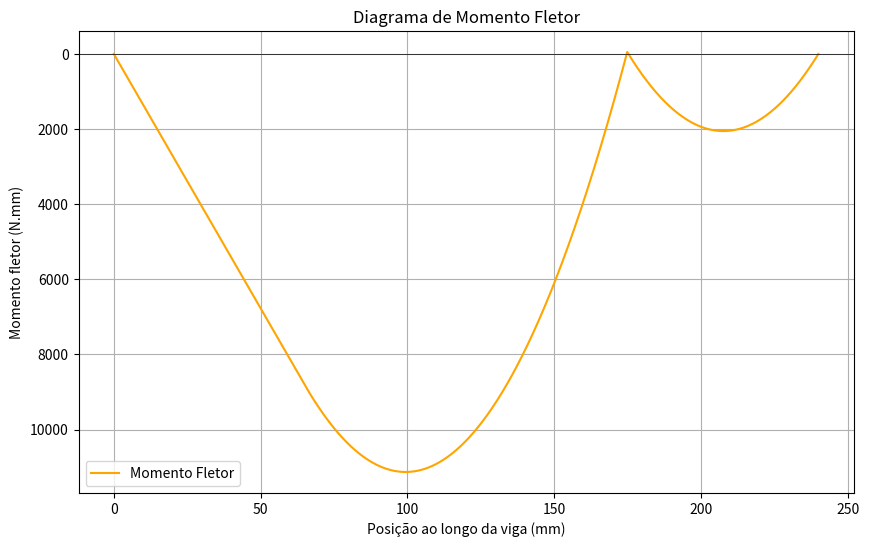

The matplotlib source for this figure: (Note: this script raises an exception after producing the figure.)
import numpy as np
import matplotlib.pyplot as plt

# Dados fornecidos
comprimento_viga = 240  # mm
posicoes_rodas = [65, 175]  # mm
massa_estrutura = 150  # g
massa_parafusos = 6 * 12  # g
massa_porcas = 12 * 6  # g
massa_ovo = 60  # g (aproximado)
massa_bateria = 100  # g
carga_distribuida = 400  # g

# Convertendo massas para N (considerando g=9.81 m/s^2)
carga_total_ponto = (massa_estrutura + massa_parafusos + massa_porcas + massa_ovo + massa_bateria) / 1000 * 9.81  # N
carga_distribuida = carga_distribuida / 1000 * 9.81  # N/m

# Reações nos apoios (R1 e R2)
# Somatória de forças e momentos para sistema isostático
R1 = (carga_distribuida * comprimento_viga / 2 + carga_total_ponto * (comprimento_viga - 175) / comprimento_viga)
R2 = (carga_distribuida * comprimento_viga - R1)

# Vetores para gráfico
x = np.linspace(0, comprimento_viga, 1000)
V = np.zeros_like(x)

# Cálculo da força cortante ao longo da viga
for i in range(len(x)):
    if x[i] < posicoes_rodas[0]:
        V[i] = R1
    elif x[i] < posicoes_rodas[1]:
        V[i] = R1 - carga_distribuida * (x[i] - posicoes_rodas[0])
    else:
        V[i] = R2 - carga_distribuida * (x[i] - posicoes_rodas[1]) - carga_total_ponto

# Cálculo do momento fletor ao longo da viga
M = np.zeros_like(x)
for i in range(1, len(x)):
    M[i] = M[i-1] + V[i] * (x[i] - x[i-1])

# Ajustando os valores do momento para garantir que feche em zero nos apoios
ajuste = M[-1] / comprimento_viga
M = M - ajuste * x

# Plotando gráfico de momento fletor e salvando a imagem com eixo positivo para baixo
plt.figure(figsize=(10, 6))
plt.plot(x, M, label="Momento Fletor", color='orange')
plt.xlabel("Posição ao longo da viga (mm)")
plt.ylabel("Momento fletor (N.mm)")
plt.title("Diagrama de Momento Fletor")
plt.axhline(0, color='black', linewidth=0.5)
plt.gca().invert_yaxis()  # Invertendo o eixo y para positivo para baixo
plt.grid(True)
plt.legend()
plt.savefig('/mnt/data/diagrama_momento_fletor_ideal_invertido.png')
plt.show()
